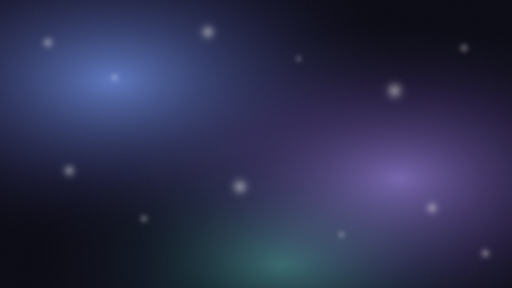
t = 0.00 s
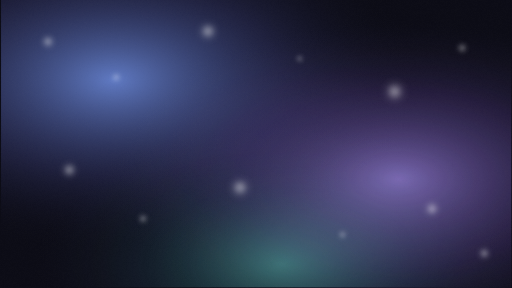
t = 2.75 s
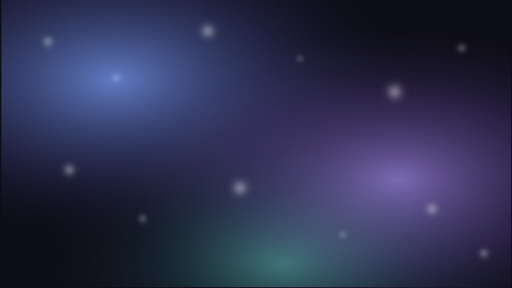
t = 3.50 s
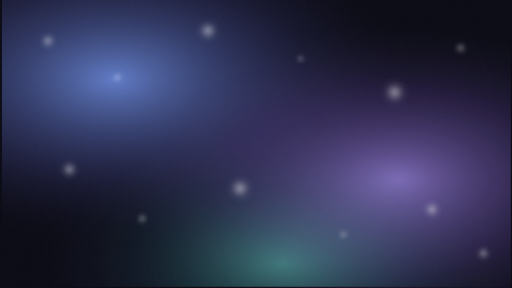
t = 5.00 s
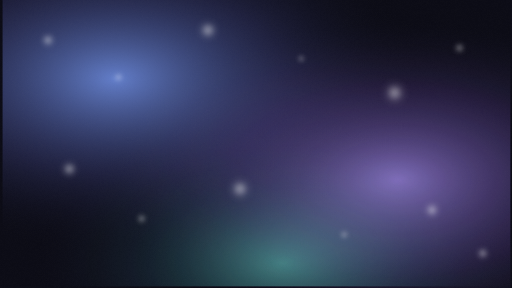
t = 6.75 s
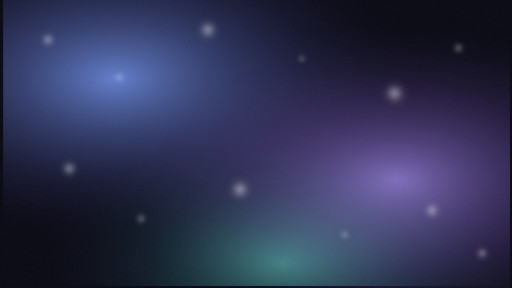
t = 8.25 s

The animated SVG that drew these frames (rendered in a browser with its animation timeline set to each time). Animation: 18 SMIL elements (animate=15,animateTransform=3); frames cover the first 8.25 s, repeats indefinitely.

<?xml version="1.0" encoding="UTF-8"?>
<svg xmlns="http://www.w3.org/2000/svg" viewBox="0 0 1920 1080" preserveAspectRatio="xMidYMid slice" role="img" aria-label="Aero Glass desktop wallpaper (animated)">
  <defs>
    <radialGradient id="meshA" cx="22%" cy="28%" r="60%">
      <stop offset="0%"  stop-color="#7B9FFF" stop-opacity="0.85"/>
      <stop offset="55%" stop-color="#3B3F7A" stop-opacity="0.45"/>
      <stop offset="100%" stop-color="#0A0A14" stop-opacity="0"/>
    </radialGradient>
    <radialGradient id="meshB" cx="78%" cy="62%" r="55%">
      <stop offset="0%"  stop-color="#A78BFA" stop-opacity="0.75"/>
      <stop offset="55%" stop-color="#4A337A" stop-opacity="0.40"/>
      <stop offset="100%" stop-color="#0A0A14" stop-opacity="0"/>
    </radialGradient>
    <radialGradient id="meshC" cx="55%" cy="92%" r="48%">
      <stop offset="0%"  stop-color="#5EEAD4" stop-opacity="0.55"/>
      <stop offset="55%" stop-color="#1F4D5A" stop-opacity="0.30"/>
      <stop offset="100%" stop-color="#0A0A14" stop-opacity="0"/>
    </radialGradient>

    <radialGradient id="bokeh" cx="50%" cy="50%" r="50%">
      <stop offset="0%"  stop-color="#FFFFFF" stop-opacity="0.55"/>
      <stop offset="60%" stop-color="#FFFFFF" stop-opacity="0.06"/>
      <stop offset="100%" stop-color="#FFFFFF" stop-opacity="0"/>
    </radialGradient>

    <filter id="blur8" x="-20%" y="-20%" width="140%" height="140%">
      <feGaussianBlur stdDeviation="8"/>
    </filter>

    <filter id="grain" x="0" y="0" width="100%" height="100%">
      <feTurbulence type="fractalNoise" baseFrequency="0.9" numOctaves="2" stitchTiles="stitch"/>
      <feColorMatrix values="0 0 0 0 1
                              0 0 0 0 1
                              0 0 0 0 1
                              0 0 0 0.035 0"/>
    </filter>
  </defs>

  <rect width="1920" height="1080" fill="#0A0A14"/>

  <!-- Aurora mesh — slow opacity + rect translation gives a subtle drift -->
  <g>
    <rect width="1920" height="1080" fill="url(#meshA)">
      <animate attributeName="opacity" values="0.85;1.00;0.85" dur="38s" repeatCount="indefinite"/>
      <animateTransform attributeName="transform" type="translate" values="0 0; 30 -20; 0 0" dur="42s" repeatCount="indefinite"/>
    </rect>
    <rect width="1920" height="1080" fill="url(#meshB)" style="mix-blend-mode: screen">
      <animate attributeName="opacity" values="0.75;1.00;0.75" dur="46s" begin="-10s" repeatCount="indefinite"/>
      <animateTransform attributeName="transform" type="translate" values="0 0; -25 18; 0 0" dur="54s" repeatCount="indefinite"/>
    </rect>
    <rect width="1920" height="1080" fill="url(#meshC)" style="mix-blend-mode: screen">
      <animate attributeName="opacity" values="0.55;0.95;0.55" dur="32s" begin="-6s" repeatCount="indefinite"/>
      <animateTransform attributeName="transform" type="translate" values="0 0; 18 -28; 0 0" dur="60s" repeatCount="indefinite"/>
    </rect>
  </g>

  <!-- Bokeh — slow individual drift via animateMotion on per-circle paths -->
  <g filter="url(#blur8)" opacity="0.9">
    <circle cx="180"  cy="160"  r="34" fill="url(#bokeh)">
      <animate attributeName="cy" values="160;145;160" dur="22s" repeatCount="indefinite"/>
    </circle>
    <circle cx="430"  cy="290"  r="22" fill="url(#bokeh)">
      <animate attributeName="cx" values="430;460;430" dur="28s" repeatCount="indefinite"/>
    </circle>
    <circle cx="780"  cy="120"  r="48" fill="url(#bokeh)">
      <animate attributeName="cy" values="120;100;120" dur="40s" repeatCount="indefinite"/>
    </circle>
    <circle cx="1120" cy="220"  r="18" fill="url(#bokeh)">
      <animate attributeName="cx" values="1120;1145;1120" dur="35s" repeatCount="indefinite"/>
    </circle>
    <circle cx="1480" cy="340"  r="56" fill="url(#bokeh)">
      <animate attributeName="cy" values="340;370;340" dur="50s" repeatCount="indefinite"/>
    </circle>
    <circle cx="1740" cy="180"  r="26" fill="url(#bokeh)">
      <animate attributeName="cx" values="1740;1700;1740" dur="32s" repeatCount="indefinite"/>
    </circle>
    <circle cx="260"  cy="640"  r="40" fill="url(#bokeh)">
      <animate attributeName="cy" values="640;620;640" dur="44s" repeatCount="indefinite"/>
    </circle>
    <circle cx="540"  cy="820"  r="24" fill="url(#bokeh)">
      <animate attributeName="cx" values="540;520;540" dur="30s" repeatCount="indefinite"/>
    </circle>
    <circle cx="900"  cy="700"  r="52" fill="url(#bokeh)">
      <animate attributeName="cy" values="700;730;700" dur="48s" repeatCount="indefinite"/>
    </circle>
    <circle cx="1280" cy="880"  r="20" fill="url(#bokeh)">
      <animate attributeName="cx" values="1280;1310;1280" dur="38s" repeatCount="indefinite"/>
    </circle>
    <circle cx="1620" cy="780"  r="38" fill="url(#bokeh)">
      <animate attributeName="cy" values="780;800;780" dur="34s" repeatCount="indefinite"/>
    </circle>
    <circle cx="1820" cy="950"  r="30" fill="url(#bokeh)">
      <animate attributeName="cx" values="1820;1790;1820" dur="42s" repeatCount="indefinite"/>
    </circle>
  </g>

  <rect width="1920" height="1080" filter="url(#grain)" opacity="0.7"/>
</svg>
